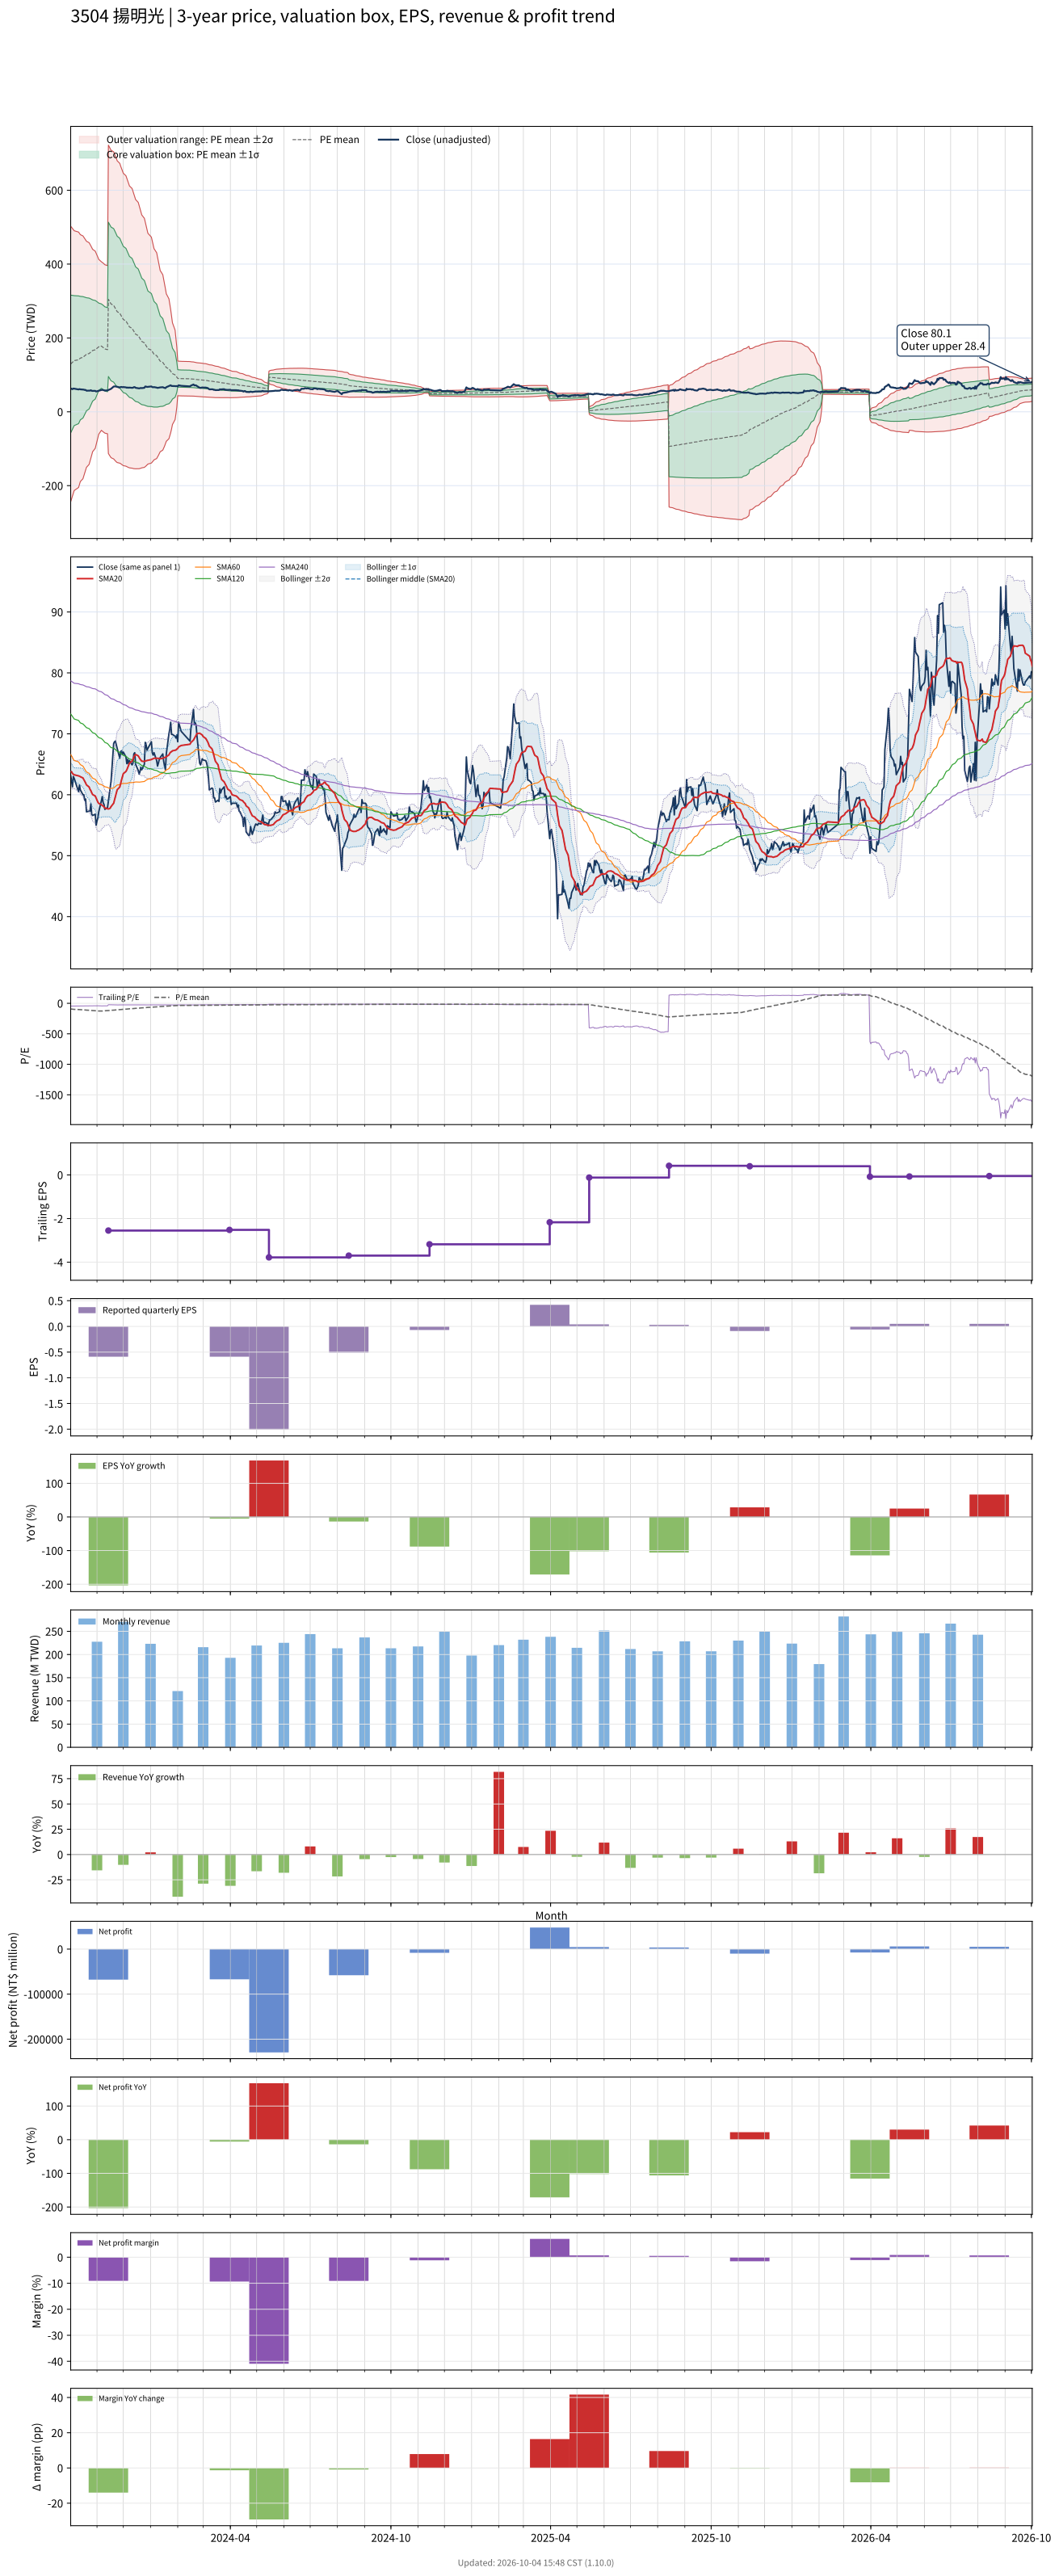

Source data for this figure (header and first rows):
# chart-version: skill-stock-dynamic-val…
date, close, available_date, period_end, eps, ttm_eps, pe, pe_mean, pe_std, price_m2, price_m1, price_mean, price_p1, price_p2, forward_eps, forward_pe, forward_pe_mean, forward_pe_std, forward_price_m2, forward_price_m1, forward_price_mean, forward_price_p1, forward_price_p2, sma20
2023-10-02, 63.1, 2023-08-14, 2023-06-30, -0.59, -1.39, -45.4, -93.09, 134.2, 502.6, 316, 129.4, -57.19, -243.8, , , , , , , , , , 63.8
2023-10-03, 62.3, 2023-08-14, 2023-06-30, -0.59, -1.39, -44.82, -94.75, 132.4, 499.7, 315.7, 131.7, -52.31, -236.3, , , , , , , , , , 63.78
2023-10-04, 61.3, 2023-08-14, 2023-06-30, -0.59, -1.39, -44.1, -96.41, 130.5, 496.7, 315.3, 134, -47.33, -228.7, , , , , , , , , , 63.51
2023-10-05, 63, 2023-08-14, 2023-06-30, -0.59, -1.39, -45.32, -98.05, 128.5, 493.6, 314.9, 136.3, -42.35, -221, , , , , , , , , , 63.37
2023-10-06, 62.7, 2023-08-14, 2023-06-30, -0.59, -1.39, -45.11, -99.7, 126.5, 490.4, 314.5, 138.6, -37.31, -213.2, , , , , , , , , , 63.28
2023-10-11, 60.5, 2023-08-14, 2023-06-30, -0.59, -1.39, -43.53, -101.4, 124.4, 486.8, 313.9, 140.9, -32.04, -205, , , , , , , , , , 63.1
2023-10-12, 61.6, 2023-08-14, 2023-06-30, -0.59, -1.39, -44.32, -103, 122.3, 483.3, 313.2, 143.2, -26.86, -196.9, , , , , , , , , , 63.05
2023-10-13, 60.8, 2023-08-14, 2023-06-30, -0.59, -1.39, -43.74, -104.6, 120.3, 479.8, 312.6, 145.4, -21.79, -189, , , , , , , , , , 62.96
2023-10-16, 60, 2023-08-14, 2023-06-30, -0.59, -1.39, -43.17, -106.1, 118.3, 476.3, 311.9, 147.5, -16.86, -181.2, , , , , , , , , , 62.76
2023-10-17, 60, 2023-08-14, 2023-06-30, -0.59, -1.39, -43.17, -107.6, 116.3, 472.9, 311.2, 149.6, -11.98, -173.6, , , , , , , , , , 62.48
2023-10-18, 59.1, 2023-08-14, 2023-06-30, -0.59, -1.39, -42.52, -109.2, 114.2, 469.2, 310.5, 151.7, -6.986, -165.7, , , , , , , , , , 62.22
2023-10-19, 59.3, 2023-08-14, 2023-06-30, -0.59, -1.39, -42.66, -110.6, 112.2, 465.6, 309.7, 153.8, -2.128, -158, , , , , , , , , , 61.95
2023-10-20, 57.2, 2023-08-14, 2023-06-30, -0.59, -1.39, -41.15, -112.1, 110.1, 461.9, 308.8, 155.8, 2.709, -150.4, , , , , , , , , , 61.62
2023-10-23, 57.3, 2023-08-14, 2023-06-30, -0.59, -1.39, -41.22, -113.5, 108, 458, 307.9, 157.8, 7.654, -142.5, , , , , , , , , , 61.27
2023-10-24, 57.3, 2023-08-14, 2023-06-30, -0.59, -1.39, -41.22, -115, 105.8, 453.9, 306.9, 159.8, 12.77, -134.3, , , , , , , , , , 60.9
2023-10-25, 58.5, 2023-08-14, 2023-06-30, -0.59, -1.39, -42.09, -116.5, 103.5, 449.5, 305.7, 161.9, 18.08, -125.7, , , , , , , , , , 60.67
2023-10-26, 56.8, 2023-08-14, 2023-06-30, -0.59, -1.39, -40.86, -117.9, 101.1, 444.9, 304.4, 163.9, 23.4, -117.1, , , , , , , , , , 60.33
2023-10-27, 56.6, 2023-08-14, 2023-06-30, -0.59, -1.39, -40.72, -119.4, 98.61, 440.1, 303, 166, 28.89, -108.2, , , , , , , , , , 60.03
2023-10-30, 56.8, 2023-08-14, 2023-06-30, -0.59, -1.39, -40.86, -120.9, 96.05, 435, 301.5, 168, 34.5, -99.01, , , , , , , , , , 59.8
2023-10-31, 55, 2023-08-14, 2023-06-30, -0.59, -1.39, -39.57, -122.3, 93.43, 429.8, 299.9, 170, 40.17, -89.69, , , , , , , , , , 59.46
2023-11-01, 55.7, 2023-08-14, 2023-06-30, -0.59, -1.39, -40.07, -123.8, 90.78, 424.4, 298.2, 172, 45.83, -80.35, , , , , , , , , , 59.09
2023-11-02, 56.2, 2023-08-14, 2023-06-30, -0.59, -1.39, -40.43, -125.2, 87.98, 418.6, 296.3, 174, 51.74, -70.55, , , , , , , , , , 58.78
2023-11-03, 57.2, 2023-08-14, 2023-06-30, -0.59, -1.39, -41.15, -126.6, 85.15, 412.7, 294.4, 176, 57.66, -60.7, , , , , , , , , , 58.58
2023-11-06, 59, 2023-08-14, 2023-06-30, -0.59, -1.39, -42.45, -128.1, 82.1, 406.3, 292.2, 178.1, 63.94, -50.18, , , , , , , , , , 58.38
2023-11-07, 59.7, 2023-08-14, 2023-06-30, -0.59, -1.39, -42.95, -126.8, 82.18, 404.7, 290.4, 176.2, 61.98, -52.24, , , , , , , , , , 58.23
2023-11-08, 58.7, 2023-08-14, 2023-06-30, -0.59, -1.39, -42.23, -125.4, 82.21, 402.9, 288.6, 174.3, 60.04, -54.23, , , , , , , , , , 58.14
2023-11-09, 58.4, 2023-08-14, 2023-06-30, -0.59, -1.39, -42.01, -123.9, 82.11, 400.5, 286.4, 172.3, 58.14, -56, , , , , , , , , , 57.98
2023-11-10, 57.6, 2023-08-14, 2023-06-30, -0.59, -1.39, -41.44, -122.5, 82.02, 398.3, 284.3, 170.3, 56.25, -57.76, , , , , , , , , , 57.82
2023-11-13, 57.9, 2023-08-14, 2023-06-30, -0.59, -1.39, -41.65, -121, 81.9, 395.9, 282.1, 168.2, 54.41, -59.43, , , , , , , , , , 57.72
2023-11-14, 59, 2023-11-14, 2023-09-30, -0.59, -2.55, -23.14, -119.4, 81.9, 722.2, 513.4, 304.5, 95.68, -113.2, , , , , , , , , , 57.66
2023-11-15, 60, 2023-11-14, 2023-09-30, -0.59, -2.55, -23.53, -117.8, 81.84, 717.7, 509, 300.4, 91.67, -117, , , , , , , , , , 57.71
2023-11-16, 61.2, 2023-11-14, 2023-09-30, -0.59, -2.55, -24, -116.2, 81.75, 713.1, 504.7, 296.2, 87.76, -120.7, , , , , , , , , , 57.8
2023-11-17, 62.2, 2023-11-14, 2023-09-30, -0.59, -2.55, -24.39, -114.6, 81.64, 708.5, 500.3, 292.1, 83.93, -124.2, , , , , , , , , , 58.05
2023-11-20, 68.4, 2023-11-14, 2023-09-30, -0.59, -2.55, -26.82, -113, 81.53, 704, 496.1, 288.2, 80.27, -127.6, , , , , , , , , , 58.61
2023-11-21, 68.7, 2023-11-14, 2023-09-30, -0.59, -2.55, -26.94, -111.4, 81.29, 698.7, 491.4, 284.1, 76.75, -130.6, , , , , , , , , , 59.18
2023-11-22, 68.8, 2023-11-14, 2023-09-30, -0.59, -2.55, -26.98, -109.7, 80.95, 692.7, 486.2, 279.8, 73.37, -133.1, , , , , , , , , , 59.7
2023-11-23, 68.2, 2023-11-14, 2023-09-30, -0.59, -2.55, -26.75, -108.1, 80.61, 686.7, 481.1, 275.6, 70.04, -135.5, , , , , , , , , , 60.27
2023-11-24, 67.6, 2023-11-14, 2023-09-30, -0.59, -2.55, -26.51, -106.4, 80.12, 679.8, 475.5, 271.2, 66.9, -137.4, , , , , , , , , , 60.81
2023-11-27, 66, 2023-11-14, 2023-09-30, -0.59, -2.55, -25.88, -104.6, 79.59, 672.7, 469.7, 266.8, 63.84, -139.1, , , , , , , , , , 61.27
2023-11-28, 67.1, 2023-11-14, 2023-09-30, -0.59, -2.55, -26.31, -102.9, 78.99, 665.2, 463.8, 262.4, 60.92, -140.5, , , , , , , , , , 61.88
2023-11-29, 67.2, 2023-11-14, 2023-09-30, -0.59, -2.55, -26.35, -101.3, 78.56, 658.9, 458.6, 258.2, 57.91, -142.4, , , , , , , , , , 62.45
2023-11-30, 66.6, 2023-11-14, 2023-09-30, -0.59, -2.55, -26.12, -99.66, 78.09, 652.4, 453.3, 254.1, 54.99, -144.1, , , , , , , , , , 62.98
2023-12-01, 67, 2023-11-14, 2023-09-30, -0.59, -2.55, -26.27, -98.07, 77.63, 646, 448, 250.1, 52.13, -145.8, , , , , , , , , , 63.47
2023-12-04, 66.2, 2023-11-14, 2023-09-30, -0.59, -2.55, -25.96, -96.46, 77.1, 639.2, 442.6, 246, 49.37, -147.2, , , , , , , , , , 63.83
2023-12-05, 65.1, 2023-11-14, 2023-09-30, -0.59, -2.55, -25.53, -94.87, 76.57, 632.4, 437.2, 241.9, 46.67, -148.6, , , , , , , , , , 64.09
2023-12-06, 65.8, 2023-11-14, 2023-09-30, -0.59, -2.55, -25.8, -93.28, 76, 625.4, 431.6, 237.9, 44.07, -149.7, , , , , , , , , , 64.45
2023-12-07, 65.1, 2023-11-14, 2023-09-30, -0.59, -2.55, -25.53, -91.7, 75.41, 618.4, 426.1, 233.8, 41.53, -150.8, , , , , , , , , , 64.78
2023-12-08, 65.6, 2023-11-14, 2023-09-30, -0.59, -2.55, -25.73, -90.16, 74.85, 611.6, 420.8, 229.9, 39.04, -151.8, , , , , , , , , , 65.19
2023-12-11, 64.9, 2023-11-14, 2023-09-30, -0.59, -2.55, -25.45, -88.62, 74.25, 604.7, 415.3, 226, 36.63, -152.7, , , , , , , , , , 65.53
2023-12-12, 65.2, 2023-11-14, 2023-09-30, -0.59, -2.55, -25.57, -87.07, 73.61, 597.4, 409.7, 222, 34.33, -153.4, , , , , , , , , , 65.84
2023-12-13, 66.7, 2023-11-14, 2023-09-30, -0.59, -2.55, -26.16, -85.55, 72.96, 590.3, 404.2, 218.2, 32.1, -154, , , , , , , , , , 66.18
2023-12-14, 66.9, 2023-11-14, 2023-09-30, -0.59, -2.55, -26.24, -84.02, 72.25, 582.7, 398.5, 214.3, 30.01, -154.2, , , , , , , , , , 66.47
2023-12-15, 65, 2023-11-14, 2023-09-30, -0.59, -2.55, -25.49, -82.47, 71.49, 574.9, 392.6, 210.3, 28.01, -154.3, , , , , , , , , , 66.61
2023-12-18, 64, 2023-11-14, 2023-09-30, -0.59, -2.55, -25.1, -80.94, 70.72, 567.1, 386.7, 206.4, 26.05, -154.3, , , , , , , , , , 66.39
2023-12-19, 63.4, 2023-11-14, 2023-09-30, -0.59, -2.55, -24.86, -79.41, 69.93, 559.1, 380.8, 202.5, 24.19, -154.1, , , , , , , , , , 66.12
2023-12-20, 63.8, 2023-11-14, 2023-09-30, -0.59, -2.55, -25.02, -77.86, 69.03, 550.6, 374.6, 198.5, 22.51, -153.5, , , , , , , , , , 65.87
2023-12-21, 64.5, 2023-11-14, 2023-09-30, -0.59, -2.55, -25.29, -76.32, 68.12, 542, 368.3, 194.6, 20.92, -152.8, , , , , , , , , , 65.69
2023-12-22, 64.1, 2023-11-14, 2023-09-30, -0.59, -2.55, -25.14, -74.78, 67.16, 533.2, 361.9, 190.7, 19.45, -151.8, , , , , , , , , , 65.51
2023-12-25, 65, 2023-11-14, 2023-09-30, -0.59, -2.55, -25.49, -73.24, 66.13, 524, 355.4, 186.8, 18.13, -150.5, , , , , , , , , , 65.46
... 670 more rows
